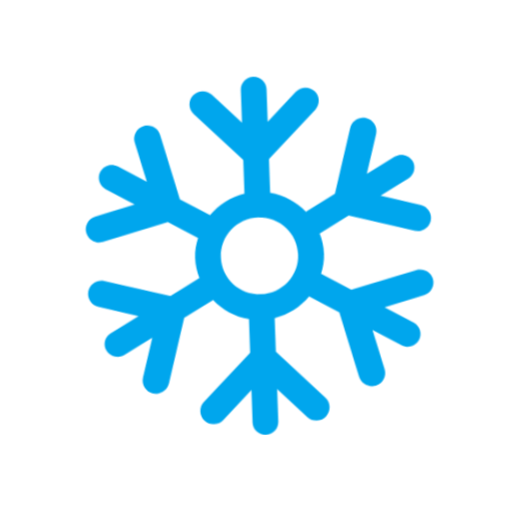
t = 0.00 s
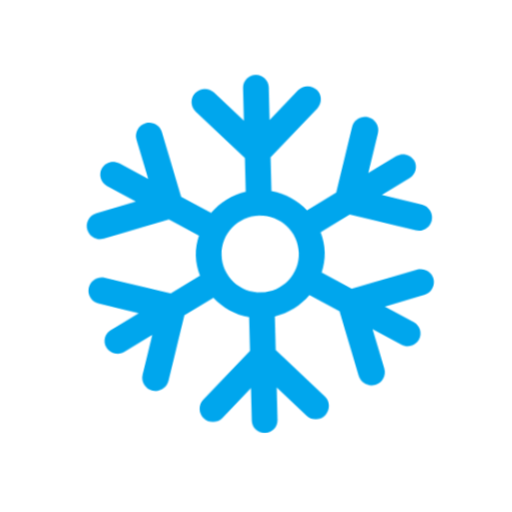
t = 0.40 s
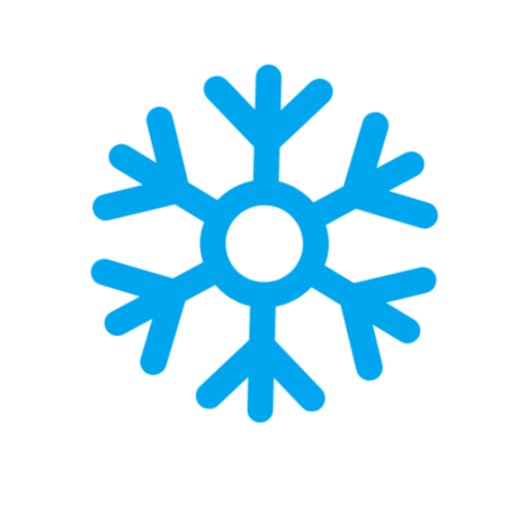
t = 1.20 s
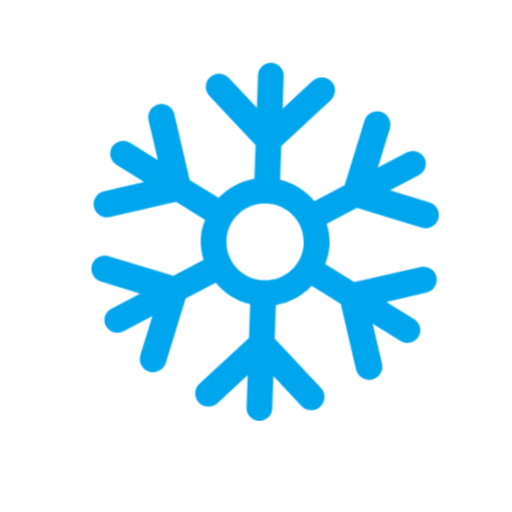
t = 1.60 s
t = 2.00 s: frame unchanged from t = 1.20 s, image omitted
t = 2.80 s: frame unchanged from t = 0.40 s, image omitted

The animated SVG that drew these frames (rendered in a browser with its animation timeline set to each time). Animation: 1 CSS @keyframes rule; one cycle of 3.20 s, repeats indefinitely.

<svg xmlns="http://www.w3.org/2000/svg" viewBox="0 0 320 320" role="img"><title>snowy</title><style>@media(prefers-reduced-motion:no-preference){.art{transform-origin:160px 210px;animation:float 3.2s ease-in-out infinite}@keyframes float{0%,100%{transform:translateY(0) rotate(-2deg)}50%{transform:translateY(-9px) rotate(2deg)}}}</style><g class="art"><svg viewBox="0 0 32 32" fill="none" xmlns="http://www.w3.org/2000/svg" x="32" y="32" width="256" height="256">
<path d="M23.5638 18.9L28.6756 17.54C29.229 17.39 29.8126 17.69 29.9636 18.25C30.1145 18.81 29.7824 19.37 29.229 19.52L26.1197 20.35L28.3435 21.62C28.8265 21.9 28.9976 22.51 28.7158 22.99C28.4341 23.47 27.8203 23.64 27.3373 23.36L25.1135 22.09L25.9486 25.18C26.0996 25.74 25.7776 26.3 25.2141 26.45C24.6506 26.6 24.0871 26.27 23.9361 25.72L22.5677 20.64L20.2533 19.31C19.5389 20.1 18.593 20.68 17.5062 20.9V23.53L21.2495 27.25C21.652 27.65 21.652 28.31 21.2495 28.71C20.847 29.11 20.1829 29.11 19.7804 28.71L17.5062 26.45V29C17.5062 29.55 17.0534 30 16.5 30C15.9466 30 15.4938 29.55 15.4938 29V26.46L13.2196 28.72C12.8171 29.12 12.153 29.12 11.7505 28.72C11.348 28.32 11.348 27.66 11.7505 27.26L15.4938 23.54V20.91C14.3969 20.69 13.4611 20.11 12.7467 19.32L10.4424 20.64L9.07391 25.72C8.92298 26.27 8.34942 26.6 7.79598 26.45C7.24255 26.3 6.91049 25.73 7.06142 25.18L7.89661 22.09L5.6728 23.37C5.18981 23.64 4.576 23.48 4.29425 23C4.0125 22.52 4.18356 21.91 4.6565 21.65L6.8803 20.37L3.771 19.54C3.21757 19.39 2.88551 18.82 3.03644 18.27C3.18738 17.72 3.76094 17.39 4.31437 17.54L9.4261 18.9L11.7405 17.57C11.5694 17.08 11.4587 16.55 11.4587 16C11.4587 15.45 11.5694 14.92 11.7405 14.45L9.4261 13.12L4.31437 14.48C3.75088 14.63 3.18738 14.3 3.03644 13.75C2.88551 13.19 3.21757 12.63 3.771 12.48L6.8803 11.65L4.6565 10.37C4.18356 10.09 4.0125 9.48 4.29425 9C4.56594 8.52 5.18981 8.36 5.66274 8.63L7.89661 9.91L7.06142 6.82C6.91049 6.27 7.24255 5.71 7.79598 5.56C8.34942 5.41 8.91291 5.74 9.06385 6.29L10.4323 11.37L12.7366 12.69C13.4511 11.9 14.3969 11.32 15.4837 11.1V8.47L11.7405 4.75C11.338 4.35 11.338 3.69 11.7405 3.29C12.143 2.89 12.8071 2.89 13.2096 3.29L15.4837 5.55V3C15.4837 2.45 15.9365 2 16.4899 2C17.0434 2 17.4962 2.45 17.4962 3V5.55L19.7703 3.29C20.1728 2.89 20.8369 2.89 21.2394 3.29C21.6419 3.69 21.6419 4.35 21.2394 4.75L17.4962 8.47V11.1C18.5829 11.32 19.5288 11.9 20.2332 12.68L22.5475 11.35L23.916 6.27C24.067 5.72 24.6405 5.39 25.194 5.54C25.7474 5.69 26.0795 6.26 25.9285 6.81L25.0933 9.9L27.3171 8.63C27.8001 8.36 28.4139 8.52 28.6957 9C28.9674 9.48 28.8064 10.09 28.3334 10.36L26.1096 11.63L29.2189 12.46C29.7724 12.61 30.1044 13.18 29.9535 13.73C29.8026 14.28 29.229 14.61 28.6756 14.46L23.5638 13.1L21.2495 14.43C21.4205 14.92 21.5312 15.45 21.5312 16C21.5312 16.55 21.4205 17.07 21.2495 17.57L23.5638 18.9ZM19.5087 16C19.5087 14.3431 18.1572 13 16.49 13C14.8228 13 13.4712 14.3431 13.4712 16C13.4712 17.6569 14.8228 19 16.49 19C18.1572 19 19.5087 17.6569 19.5087 16Z" fill="#00A6ED"/>
</svg>
</g></svg>
